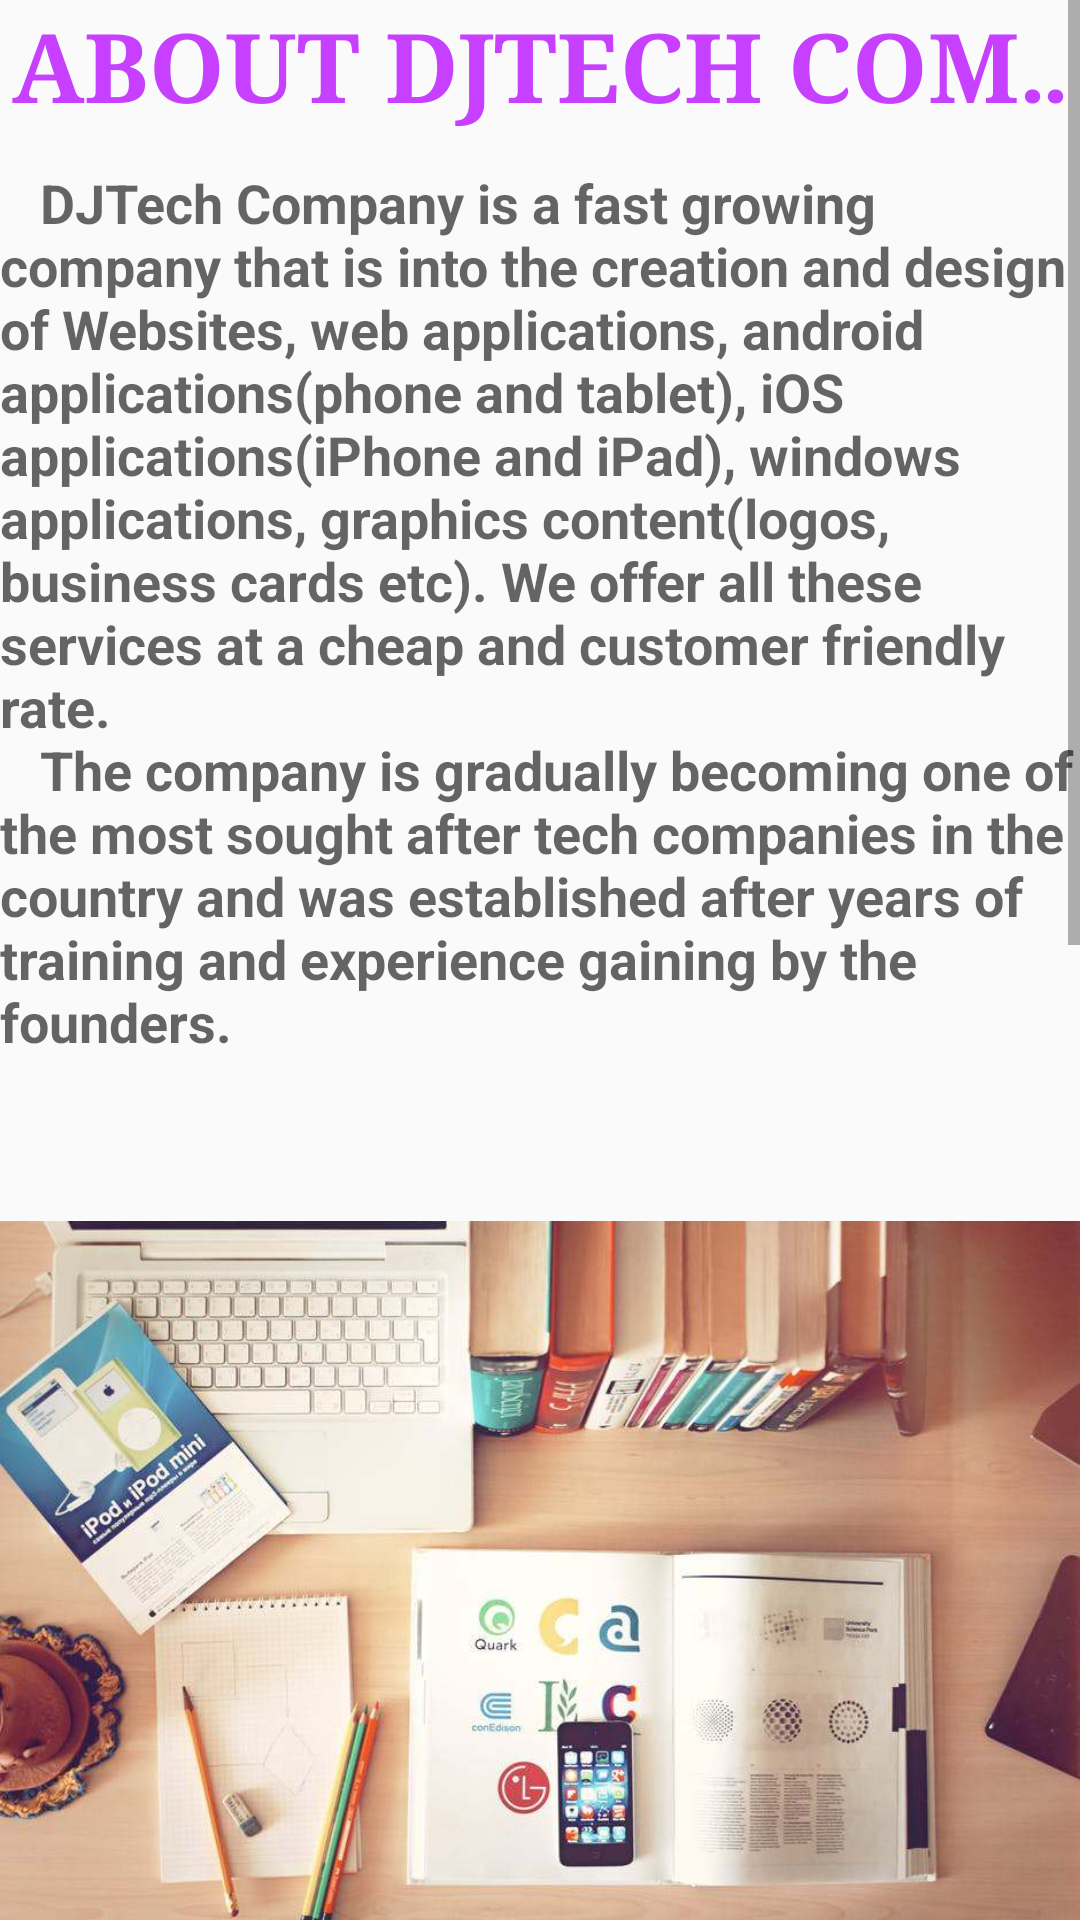

Produce the Android XML layout that renders to this screen, including the resource entries it uses.
<!-- AndroidManifest.xml: application theme AppTheme -->
<!-- res/layout/about_layout.xml -->
<?xml version="1.0" encoding="utf-8"?>
<ScrollView xmlns:android="http://schemas.android.com/apk/res/android"
    xmlns:app="http://schemas.android.com/apk/res-auto"
    xmlns:tools="http://schemas.android.com/tools"
    android:layout_width="match_parent"
    android:layout_height="match_parent"
    android:fillViewport="true"
    tools:context="com.kryptkode.cyberman.djtech.AboutActivity">
    <LinearLayout
        android:layout_width="match_parent"
        android:layout_height="wrap_content"
        android:orientation="vertical">
        <TextView
            android:layout_width="match_parent"
            android:layout_height="wrap_content"
            android:maxLines="1"
            android:ellipsize="marquee"
            android:marqueeRepeatLimit ="marquee_forever"
            android:focusable="true"
            android:focusableInTouchMode="true"
            android:scrollHorizontally="true"
            android:fontFamily="serif"
            android:gravity="center"
            android:textAppearance="@style/Base.TextAppearance.AppCompat.Headline"
            android:textStyle="bold"
            android:textSize="32sp"
            android:text="ABOUT DJTECH COMPANY"
            android:textColor="@color/colorAccent"
            />

        <TextView
            android:layout_marginTop="12dp"
            android:layout_width="match_parent"
            android:layout_height="wrap_content"
            android:text="@string/about_djtech"
            android:textStyle="bold"
            android:textAppearance="@style/Base.TextAppearance.AppCompat.Medium"/>

        <FrameLayout
            android:layout_width="match_parent"
            android:layout_height="wrap_content">
            <ViewFlipper
                android:id="@+id/viewflipper"
                android:layout_gravity="top"
                android:layout_width="wrap_content"
                android:layout_height="wrap_content">
                <ImageView
                    android:id="@+id/web_image"
                    android:layout_width="match_parent"
                    android:layout_height="350dp"
                    android:src="@drawable/websitebanner" />

                <ImageView
                    android:id="@+id/mobile_image"
                    android:layout_width="match_parent"
                    android:layout_height="350dp"
                    android:src="@drawable/mobileappbanner"/>
                <ImageView
                    android:id="@+id/graphics_image"
                    android:layout_width="match_parent"
                    android:layout_height="350dp"
                    android:src="@drawable/graphicsbanner"/>
            </ViewFlipper>
            <TextView
                android:id="@+id/about_image_description_text"
                android:layout_width="wrap_content"
                android:layout_height="wrap_content"
                android:layout_gravity="center"
                android:textColor="#fff"/>
        </FrameLayout>
        <TextView
            android:layout_width="match_parent"
            android:layout_height="wrap_content"
            android:text="MISSION STATEMENT"
            android:textAppearance="@style/Base.TextAppearance.AppCompat.Medium"
            android:textStyle="bold"
            android:gravity="center"
            />
        <TextView
            android:layout_width="match_parent"
            android:layout_height="wrap_content"
            android:textStyle="italic"
            android:gravity="center"
            android:layout_gravity="center"
            android:text="@string/mission_statement"/>
        <TextView
            android:layout_width="match_parent"
            android:layout_height="wrap_content"
            android:text="VISION"
            android:textAppearance="@style/Base.TextAppearance.AppCompat.Medium"
            android:textStyle="bold"
            android:gravity="center"/>
        <TextView
            android:layout_width="match_parent"
            android:layout_height="wrap_content"
            android:textStyle="italic"
            android:gravity="center"
            android:layout_gravity="center"
            android:text="@string/vision"/>
        <FrameLayout
            android:layout_width="match_parent"
            android:layout_height="300dp"
            android:layout_gravity="top">
            <ImageView
                android:layout_width="match_parent"
                android:layout_height="300dp"
                android:gravity="top"
                android:layout_gravity="top"
                android:src="@drawable/globe"/>
            <TextView
                android:layout_width="wrap_content"
                android:layout_height="wrap_content"
                android:gravity="center"
                android:layout_gravity="center"
                android:textColor="#fff"
                android:text="@string/where_we_come_in"
                />
        </FrameLayout>
        <TextView
            android:layout_width="match_parent"
            android:layout_height="wrap_content"
            android:text="@string/conclusion"
            android:layout_marginTop="0dp"
            android:layout_marginBottom="12dp"
            android:gravity="center"
            android:layout_gravity="center"/>
    </LinearLayout>

</ScrollView>
<!-- resources referenced by this layout -->
<resources>
  <color name="colorAccent">#c740ff</color>
  <!-- drawable graphicsbanner: jpg bitmap (drawable, 108775 bytes) -->
  <!-- drawable mobileappbanner: jpeg bitmap (drawable, 34510 bytes) -->
  <!-- drawable websitebanner: jpg bitmap (drawable, 58531 bytes) -->
  <string name="about_djtech">\t\tDJTech Company is a fast growing company that is into the creation and design of Websites, web applications, android applications(phone and tablet), iOS applications(iPhone and iPad), windows applications, graphics content(logos, business cards etc). We offer all these services at a cheap and customer friendly rate.\n
  
  \t\tThe company is gradually becoming one of the most sought after tech companies in the country and was established after years of training and experience gaining by the founders.</string>
  <string name="conclusion">\tWe do hope to give our maximum best to ensure customer satisfaction and meet up all expectations. Choosing us would help us achieve our mission statement and do always remember that "We are at your service".</string>
  <string name="mission_statement">\tTo ensure that technological advancements in software/programming is brought to everyone and creating a reliable connection among all parts of society spanning Business, Religion, Commerce, Education, Lifestyle etc.\n
  \tWe also maintain a free, friendly, and creative work environment, which respects diversity, new ideas, hard work and team work.</string>
  <string name="vision">
      \tBeing identified among the World’s leading Technological Companies in the foreseeable future.</string>
  <string name="where_we_come_in">
  \t<b>WHERE WE COME IN</b>\n
  
  The world as we know it is a global village connected by the internet. The relevance of web/mobile development cannot be over emphasized when it comes to turning your big idea into reality. We believe every developed/developing Body or Institution should be well represented in the internet world to enhance innovation, productivity and efficiency; this is why you should choose us.
  </string>
  <style name="AppTheme" parent="Theme.AppCompat.DayNight.DarkActionBar">
          
          <item name="colorPrimary">@color/colorPrimary</item>
          <item name="colorPrimaryDark">@color/colorPrimaryDark</item>
          <item name="colorAccent">@color/colorAccent</item>
          <item name="preferenceTheme">@style/PreferenceThemeOverlay.v14</item>
      </style>
  <color name="colorPrimary">#591675</color>
  <color name="colorPrimaryDark">#3e0f51</color>
</resources>
